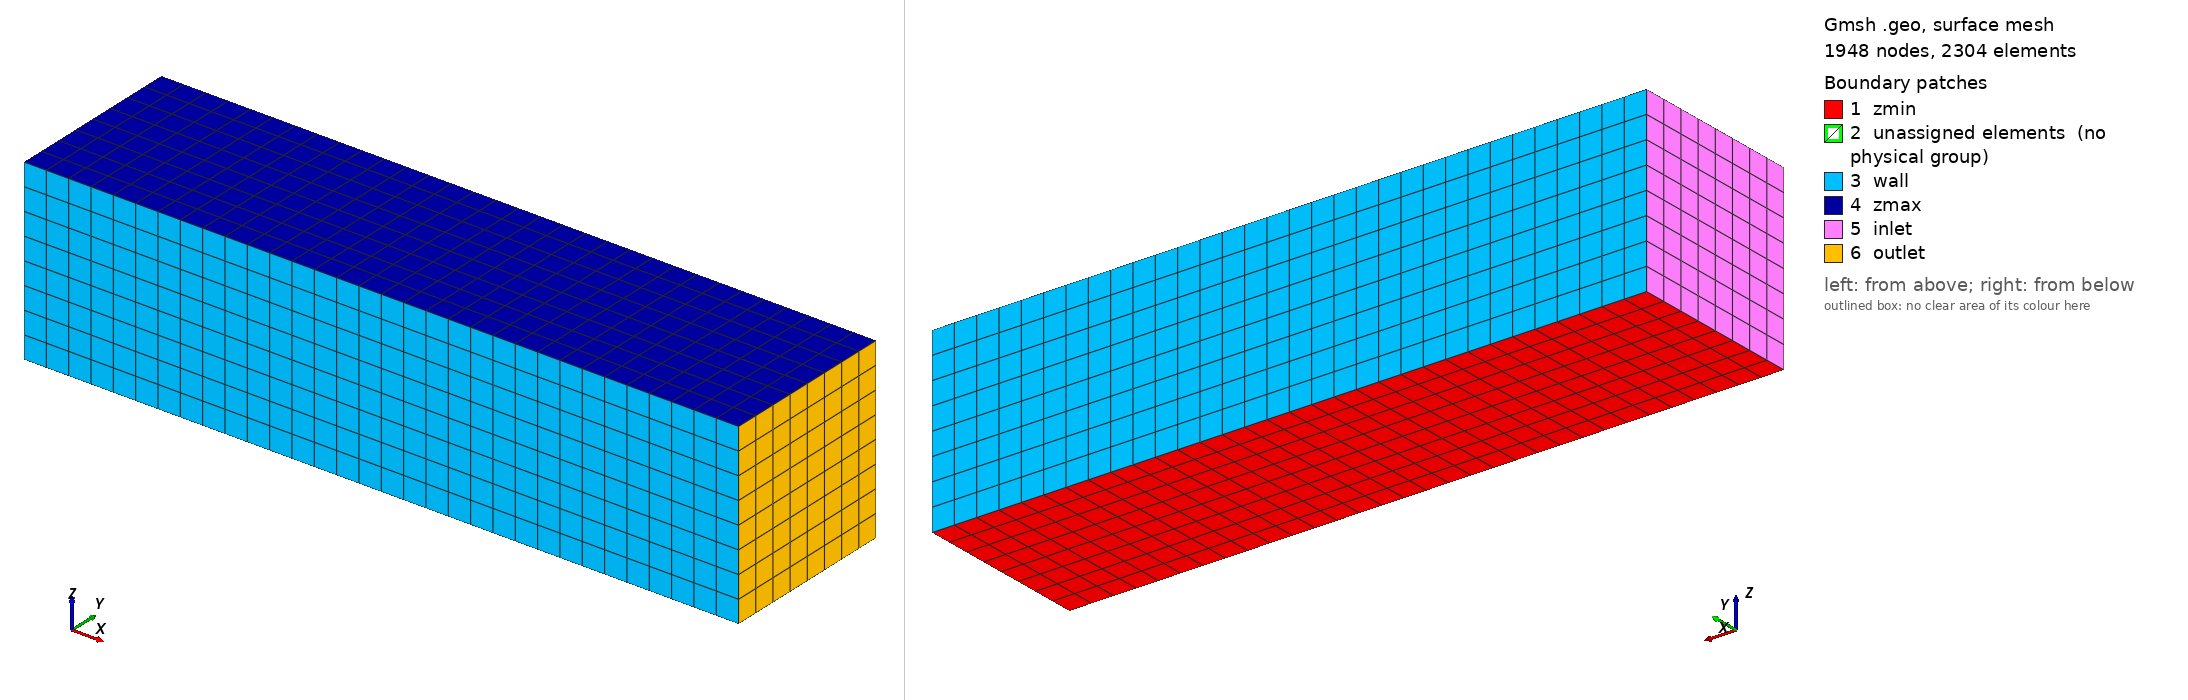

Gmsh geometry script, surface-meshed: 1948 nodes, 2304 surface elements. Boundary patches (legend numbers): 1 zmin, 2 unassigned elements (no physical group), 3 wall, 4 zmax, 5 inlet, 6 outlet. Left view from above one corner, right view from below the opposite corner. Legend entries are the model's physical surfaces; 'unassigned elements' are surfaces in no physical group. The drawing asked Gmsh for element sizes between 1% and 20% of the model's largest extent; the script's own settings can give other sizes.

=== rectangle.geo (drawn) ===
// ============================================================================
// 3D flow-over-cube-obstacle test with perfect cube cells
// ============================================================================

SetFactory("Built-in");

Mesh.MshFileVersion = 2.2;

h = 1.0 / 8.0;

// Domain
Lx = 4.0;
Ly = 1.0;
Lz = 1.0;

// Cube obstacle aligned to grid
x1 = 1.0;     // 8h
x2 = 1.25;    // 10h, cube width = 2h

y1 = 0.375;   // 3h
y2 = 0.625;   // 5h, cube height = 2h

z1 = 0.375;   // 3h
z2 = 0.625;   // 5h, cube depth = 2h

// Mesh counts
nx1 = 8;
nx2 = 2;
nx3 = 22;

ny1 = 3;
ny2 = 2;
ny3 = 3;

nz1 = 3;
nz2 = 2;
nz3 = 3;

lc = h;

// Coordinate planes
X[] = {0, x1, x2, Lx};
Y[] = {0, y1, y2, Ly};
Z[] = {0, z1, z2, Lz};

// ---------------------------------------------------------------------------
// Points
// Point id = 1 + i + 4*j + 16*k
// ---------------------------------------------------------------------------

For k In {0:3}
  For j In {0:3}
    For i In {0:3}
      p = 1 + i + 4*j + 16*k;
      Point(p) = {X[i], Y[j], Z[k], lc};
    EndFor
  EndFor
EndFor

// ---------------------------------------------------------------------------
// Lines in x direction
// lx id = 1000 + i + 3*j + 12*k
// ---------------------------------------------------------------------------

For k In {0:3}
  For j In {0:3}
    For i In {0:2}
      l = 1000 + i + 3*j + 12*k;
      p0 = 1 + i     + 4*j + 16*k;
      p1 = 1 + i + 1 + 4*j + 16*k;
      Line(l) = {p0, p1};
    EndFor
  EndFor
EndFor

// ---------------------------------------------------------------------------
// Lines in y direction
// ly id = 2000 + i + 4*j + 12*k
// ---------------------------------------------------------------------------

For k In {0:3}
  For j In {0:2}
    For i In {0:3}
      l = 2000 + i + 4*j + 12*k;
      p0 = 1 + i + 4*j     + 16*k;
      p1 = 1 + i + 4*(j+1) + 16*k;
      Line(l) = {p0, p1};
    EndFor
  EndFor
EndFor

// ---------------------------------------------------------------------------
// Lines in z direction
// lz id = 3000 + i + 4*j + 16*k
// ---------------------------------------------------------------------------

For k In {0:2}
  For j In {0:3}
    For i In {0:3}
      l = 3000 + i + 4*j + 16*k;
      p0 = 1 + i + 4*j + 16*k;
      p1 = 1 + i + 4*j + 16*(k+1);
      Line(l) = {p0, p1};
    EndFor
  EndFor
EndFor

// ---------------------------------------------------------------------------
// xy surfaces, normal z
// sxy id = 4000 + i + 3*j + 9*k
// ---------------------------------------------------------------------------

For k In {0:3}
  For j In {0:2}
    For i In {0:2}
      s = 4000 + i + 3*j + 9*k;

      lx0 = 1000 + i + 3*j     + 12*k;
      ly1 = 2000 + i + 1 + 4*j + 12*k;
      lx1 = 1000 + i + 3*(j+1) + 12*k;
      ly0 = 2000 + i + 4*j     + 12*k;

      Curve Loop(s) = {lx0, ly1, -lx1, -ly0};
      Plane Surface(s) = {s};
    EndFor
  EndFor
EndFor

// ---------------------------------------------------------------------------
// xz surfaces, normal y
// sxz id = 5000 + i + 3*k + 9*j
// ---------------------------------------------------------------------------

For j In {0:3}
  For k In {0:2}
    For i In {0:2}
      s = 5000 + i + 3*k + 9*j;

      lx0 = 1000 + i     + 3*j + 12*k;
      lz1 = 3000 + i + 1 + 4*j + 16*k;
      lx1 = 1000 + i     + 3*j + 12*(k+1);
      lz0 = 3000 + i     + 4*j + 16*k;

      Curve Loop(s) = {lx0, lz1, -lx1, -lz0};
      Plane Surface(s) = {s};
    EndFor
  EndFor
EndFor

// ---------------------------------------------------------------------------
// yz surfaces, normal x
// syz id = 6000 + j + 3*k + 9*i
// ---------------------------------------------------------------------------

For i In {0:3}
  For k In {0:2}
    For j In {0:2}
      s = 6000 + j + 3*k + 9*i;

      ly0 = 2000 + i + 4*j     + 12*k;
      lz1 = 3000 + i + 4*(j+1) + 16*k;
      ly1 = 2000 + i + 4*j     + 12*(k+1);
      lz0 = 3000 + i + 4*j     + 16*k;

      Curve Loop(s) = {ly0, lz1, -ly1, -lz0};
      Plane Surface(s) = {s};
    EndFor
  EndFor
EndFor

// ---------------------------------------------------------------------------
// Transfinite curves
// ---------------------------------------------------------------------------

// x-direction curves
For k In {0:3}
  For j In {0:3}
    Transfinite Curve {1000 + 0 + 3*j + 12*k} = nx1 + 1;
    Transfinite Curve {1000 + 1 + 3*j + 12*k} = nx2 + 1;
    Transfinite Curve {1000 + 2 + 3*j + 12*k} = nx3 + 1;
  EndFor
EndFor

// y-direction curves
For k In {0:3}
  For i In {0:3}
    Transfinite Curve {2000 + i + 4*0 + 12*k} = ny1 + 1;
    Transfinite Curve {2000 + i + 4*1 + 12*k} = ny2 + 1;
    Transfinite Curve {2000 + i + 4*2 + 12*k} = ny3 + 1;
  EndFor
EndFor

// z-direction curves
For j In {0:3}
  For i In {0:3}
    Transfinite Curve {3000 + i + 4*j + 16*0} = nz1 + 1;
    Transfinite Curve {3000 + i + 4*j + 16*1} = nz2 + 1;
    Transfinite Curve {3000 + i + 4*j + 16*2} = nz3 + 1;
  EndFor
EndFor

// ---------------------------------------------------------------------------
// Transfinite and recombine all surfaces
// ---------------------------------------------------------------------------

For k In {0:3}
  For j In {0:2}
    For i In {0:2}
      s = 4000 + i + 3*j + 9*k;
      Transfinite Surface {s};
      Recombine Surface {s};
    EndFor
  EndFor
EndFor

For j In {0:3}
  For k In {0:2}
    For i In {0:2}
      s = 5000 + i + 3*k + 9*j;
      Transfinite Surface {s};
      Recombine Surface {s};
    EndFor
  EndFor
EndFor

For i In {0:3}
  For k In {0:2}
    For j In {0:2}
      s = 6000 + j + 3*k + 9*i;
      Transfinite Surface {s};
      Recombine Surface {s};
    EndFor
  EndFor
EndFor

// ---------------------------------------------------------------------------
// Volumes
//
// There are 3 x 3 x 3 logical blocks.
// The central block i=1, j=1, k=1 is omitted.
// That omitted block is the solid cube obstacle.
// ---------------------------------------------------------------------------

fluid_vols[] = {};

For k In {0:2}
  For j In {0:2}
    For i In {0:2}

      If (i != 1 || j != 1 || k != 1)

        v  = 9000 + i + 3*j + 9*k;
        sl = 8000 + i + 3*j + 9*k;

        s_z0 = 4000 + i + 3*j + 9*k;
        s_z1 = 4000 + i + 3*j + 9*(k+1);

        s_y0 = 5000 + i + 3*k + 9*j;
        s_y1 = 5000 + i + 3*k + 9*(j+1);

        s_x0 = 6000 + j + 3*k + 9*i;
        s_x1 = 6000 + j + 3*k + 9*(i+1);

        Surface Loop(sl) = {-s_z0, s_z1, s_y0, -s_y1, -s_x0, s_x1};
        Volume(v) = {sl};

        Transfinite Volume {v};

        fluid_vols[] += {v};

      EndIf

    EndFor
  EndFor
EndFor

// ---------------------------------------------------------------------------
// Physical patches
// ---------------------------------------------------------------------------

eps = 1.0e-8;

inlet() = Surface In BoundingBox {
  -eps, -eps, -eps,
   eps, Ly + eps, Lz + eps
};

outlet() = Surface In BoundingBox {
  Lx - eps, -eps, -eps,
  Lx + eps, Ly + eps, Lz + eps
};

zmin() = Surface In BoundingBox {
  -eps, -eps, -eps,
  Lx + eps, Ly + eps, eps
};

zmax() = Surface In BoundingBox {
  -eps, -eps, Lz - eps,
  Lx + eps, Ly + eps, Lz + eps
};

bottom_wall() = Surface In BoundingBox {
  -eps, -eps, -eps,
  Lx + eps, eps, Lz + eps
};

top_wall() = Surface In BoundingBox {
  -eps, Ly - eps, -eps,
  Lx + eps, Ly + eps, Lz + eps
};

// Cube obstacle faces
obs_ymin() = Surface In BoundingBox {
  x1 - eps, y1 - eps, z1 - eps,
  x2 + eps, y1 + eps, z2 + eps
};

obs_ymax() = Surface In BoundingBox {
  x1 - eps, y2 - eps, z1 - eps,
  x2 + eps, y2 + eps, z2 + eps
};

obs_xmin() = Surface In BoundingBox {
  x1 - eps, y1 - eps, z1 - eps,
  x1 + eps, y2 + eps, z2 + eps
};

obs_xmax() = Surface In BoundingBox {
  x2 - eps, y1 - eps, z1 - eps,
  x2 + eps, y2 + eps, z2 + eps
};

obs_zmin() = Surface In BoundingBox {
  x1 - eps, y1 - eps, z1 - eps,
  x2 + eps, y2 + eps, z1 + eps
};

obs_zmax() = Surface In BoundingBox {
  x1 - eps, y1 - eps, z2 - eps,
  x2 + eps, y2 + eps, z2 + eps
};

Physical Surface("inlet") = {inlet()};
Physical Surface("outlet") = {outlet()};

Physical Surface("wall") = {
  bottom_wall(),
  top_wall(),
  obs_ymin(),
  obs_ymax(),
  obs_xmin(),
  obs_xmax(),
  obs_zmin(),
  obs_zmax()
};

Physical Surface("zmin") = {zmin()};
Physical Surface("zmax") = {zmax()};

Physical Volume("fluid") = {fluid_vols[]};
